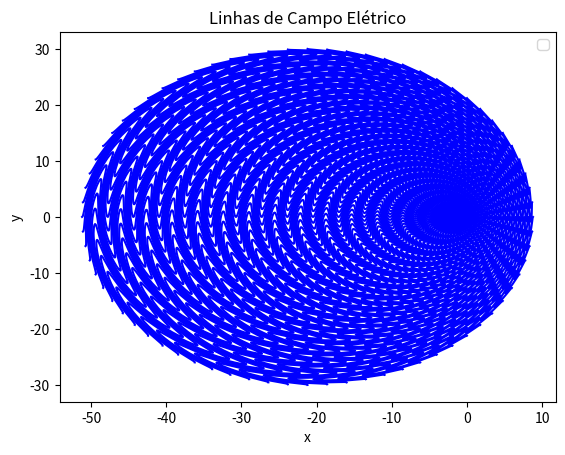

The matplotlib source for this figure:
import numpy as np
import matplotlib.pyplot as plt

#accelerate particle from t = 0. to t= 1., and constant velocity before.



def r_0(x):
    beta_0 = (2)**(-1/2)
    beta_perp = 0.1
    w = np.pi
    return np.array([beta_0*x,(beta_perp/w)*np.sin(w*x)] )   

def v_0(x):
    beta_0 = (2)**(-1/2)
    beta_perp = 0.1 
    w = np.pi
    return [beta_0,beta_perp*np.cos(w*x)]
    

def lambdafun(t,tret,v_0, phi):
    beta_0 = (2)**(-1/2) 
    gamma_0 = (1-beta_0**2)**(1/2)
    xi = np.sqrt((1+beta_0)/(1-beta_0))
    a1 = v_0(tret)[1]/gamma_0
    a2 = v_0(t)[1]/gamma_0
    x12 = np.arctanh(a1)/2. -np.arctanh(a2)/2.
    a3 = xi*np.tan(phi/2.) 
    if abs(a3) < np.inf:
        arg1 = (np.tanh(x12) + a3)/(1-a3*np.tanh(x12))
    else:
        arg1 = -1./np.tanh(x12)
    arg2 = arg1/xi
    psi = 2*np.arctan(arg2) 
    return np.array([np.cos(psi), np.sin(psi)])

#particle's time:
t=0.
#defining retadard time:
tret = np.linspace(-30., t, 1000)
r0 = np.zeros([len(tret),2])
Lambda = np.zeros([len(tret),2])
angles = []

#defining the directions of kvector (15,30, 45, 60, ..., 360)

for i in range(0,72):
    angles.append(5*i*np.pi/180.)
plt.rcParams['legend.fontsize'] = 10
fig = plt.figure()
ax = fig.gca()

for phi in angles:
    #print('PHI \n\n', phi*180/np.pi)
    for i in range(0,len(tret)):
        
        r0[i][1] = r_0(tret[i])[1]
        r0[i][0] = r_0(tret[i])[0]
        #print(i)
        Lambda[i][0] = (t-tret[i])*lambdafun(t,tret[i],v_0, phi)[0]
        Lambda[i][1] = (t-tret[i])*lambdafun(t,tret[i],v_0, phi)[1]
        
        #beta_0 = (2)**(-1/2)
        #gamma_0 = (1-beta_0**2)**(1/2)        
        #xi = np.sqrt((1+beta_0)/(1-beta_0))
        #a1 = gamma_0*v_0(tret[i])[1]
        #a2 = gamma_0*v_0(t)[1]
        #a3 = xi*np.tan(phi/2.) 
        #numi = (np.arctanh(a1)/2. -np.arctanh(a2)/2. + np.arctanh(a3))/xi
        #print('PHI: \n\n', phi*180/np.pi, 'tempo i:   ', i, '\n' )
        #print('\n ESSE AQUI TEM DE SER ESCALAR  \n', numi, '\n\n\n')
    px = r0[:,0]+ Lambda[:,0]
    py = r0[:,1]+ Lambda[:,1]
    if phi*180/np.pi <= 360.:    
        ax.plot(px, py, color = 'b')
    else: 
        ax.plot(px, py, color = 'b')
plt.xlabel('x')
plt.ylabel('y')
plt.title('Linhas de Campo Elétrico')
leg = ax.legend()   
plt.show()
